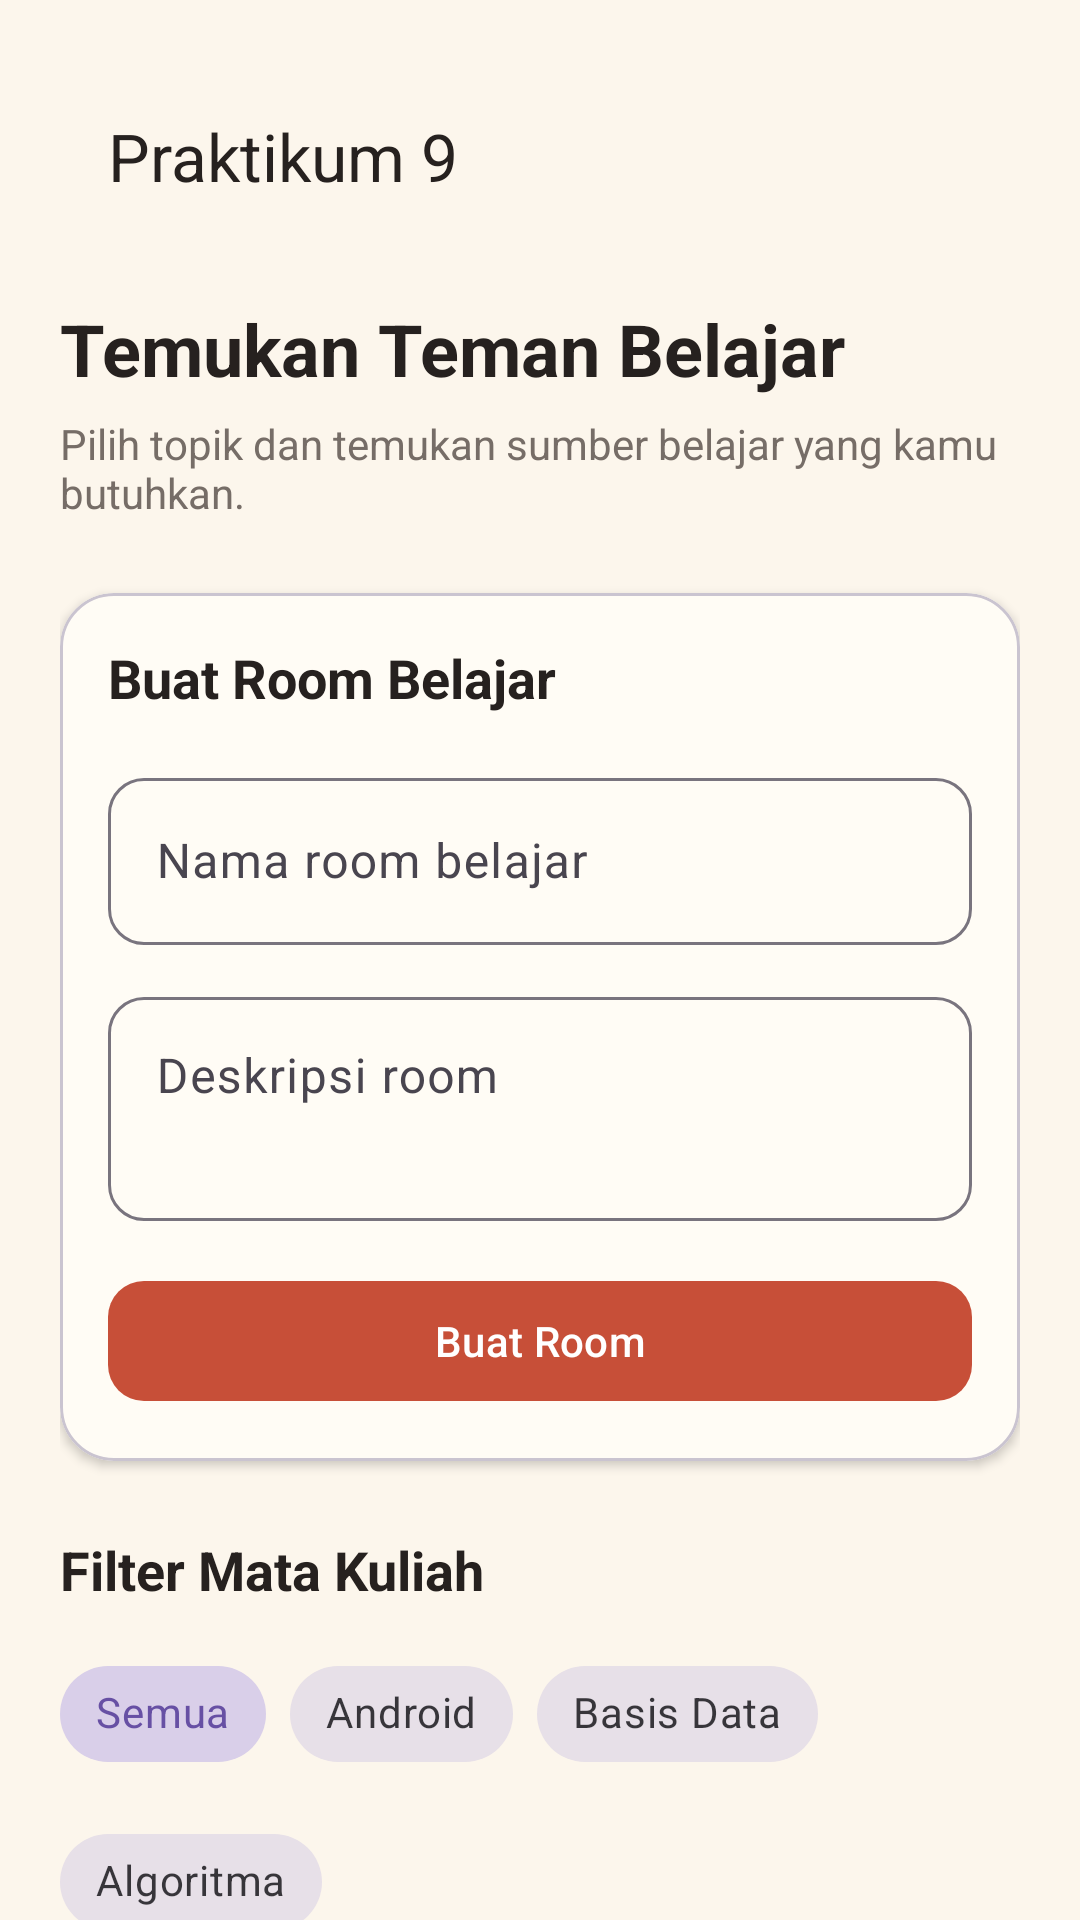

Layout XML and referenced resources for this Android screen:
<!-- AndroidManifest.xml: application theme Theme.Wawa_tia -->
<!-- res/layout/activity_ninth.xml -->
<?xml version="1.0" encoding="utf-8"?>
<androidx.core.widget.NestedScrollView
    xmlns:android="http://schemas.android.com/apk/res/android"
    xmlns:app="http://schemas.android.com/apk/res-auto"
    android:layout_width="match_parent"
    android:layout_height="match_parent"
    android:background="#FCF6EC"
    android:fillViewport="true">

    <LinearLayout
        android:layout_width="match_parent"
        android:layout_height="wrap_content"
        android:orientation="vertical"
        android:padding="20dp">

        
        <androidx.appcompat.widget.Toolbar
            android:id="@+id/toolbarNinth"
            android:layout_width="match_parent"
            android:layout_height="wrap_content"
            android:background="@android:color/transparent"
            app:navigationIcon="@drawable/ic_arrow_back"
            app:title="Praktikum 9"
            app:titleTextColor="#26211F" />

        
        <TextView
            android:layout_width="match_parent"
            android:layout_height="wrap_content"
            android:layout_marginTop="16dp"
            android:text="Temukan Teman Belajar"
            android:textColor="#26211F"
            android:textSize="24sp"
            android:textStyle="bold" />

        <TextView
            android:layout_width="match_parent"
            android:layout_height="wrap_content"
            android:layout_marginTop="6dp"
            android:text="Pilih topik dan temukan sumber belajar yang kamu butuhkan."
            android:textColor="#766D67"
            android:textSize="14sp" />

        
        <com.google.android.material.card.MaterialCardView
            android:layout_width="match_parent"
            android:layout_height="wrap_content"
            android:layout_marginTop="24dp"
            app:cardBackgroundColor="#FFFCF5"
            app:cardCornerRadius="18dp"
            app:cardElevation="2dp">

            <LinearLayout
                android:layout_width="match_parent"
                android:layout_height="wrap_content"
                android:orientation="vertical"
                android:padding="16dp">

                <TextView
                    android:layout_width="match_parent"
                    android:layout_height="wrap_content"
                    android:text="Buat Room Belajar"
                    android:textColor="#26211F"
                    android:textSize="18sp"
                    android:textStyle="bold" />

                <com.google.android.material.textfield.TextInputLayout
                    android:layout_width="match_parent"
                    android:layout_height="wrap_content"
                    android:layout_marginTop="16dp"
                    android:hint="Nama room belajar"
                    app:boxBackgroundMode="outline"
                    app:boxCornerRadiusTopStart="12dp"
                    app:boxCornerRadiusTopEnd="12dp"
                    app:boxCornerRadiusBottomStart="12dp"
                    app:boxCornerRadiusBottomEnd="12dp">

                    <com.google.android.material.textfield.TextInputEditText
                        android:id="@+id/etRoomName"
                        android:layout_width="match_parent"
                        android:layout_height="wrap_content"
                        android:inputType="textCapSentences" />

                </com.google.android.material.textfield.TextInputLayout>

                <com.google.android.material.textfield.TextInputLayout
                    android:layout_width="match_parent"
                    android:layout_height="wrap_content"
                    android:layout_marginTop="12dp"
                    android:hint="Deskripsi room"
                    app:boxBackgroundMode="outline"
                    app:boxCornerRadiusTopStart="12dp"
                    app:boxCornerRadiusTopEnd="12dp"
                    app:boxCornerRadiusBottomStart="12dp"
                    app:boxCornerRadiusBottomEnd="12dp">

                    <com.google.android.material.textfield.TextInputEditText
                        android:id="@+id/etRoomDescription"
                        android:layout_width="match_parent"
                        android:layout_height="wrap_content"
                        android:gravity="top"
                        android:inputType="textMultiLine"
                        android:minLines="2" />

                </com.google.android.material.textfield.TextInputLayout>

                <com.google.android.material.button.MaterialButton
                    android:id="@+id/btnCreateRoom"
                    android:layout_width="match_parent"
                    android:layout_height="wrap_content"
                    android:layout_marginTop="16dp"
                    android:text="Buat Room"
                    android:textAllCaps="false"
                    app:backgroundTint="#C74F38"
                    app:cornerRadius="12dp" />

            </LinearLayout>
        </com.google.android.material.card.MaterialCardView>

        
        <TextView
            android:layout_width="match_parent"
            android:layout_height="wrap_content"
            android:layout_marginTop="24dp"
            android:text="Filter Mata Kuliah"
            android:textColor="#26211F"
            android:textSize="18sp"
            android:textStyle="bold" />

        <com.google.android.material.chip.ChipGroup
            android:id="@+id/chipGroupSubjects"
            android:layout_width="match_parent"
            android:layout_height="wrap_content"
            android:layout_marginTop="12dp"
            app:singleSelection="true"
            app:selectionRequired="true">

            <com.google.android.material.chip.Chip
                android:id="@+id/chipAll"
                style="@style/Widget.MaterialComponents.Chip.Choice"
                android:layout_width="wrap_content"
                android:layout_height="wrap_content"
                android:checked="true"
                android:text="Semua"
                app:checkedIconVisible="false" />

            <com.google.android.material.chip.Chip
                android:id="@+id/chipAndroid"
                style="@style/Widget.MaterialComponents.Chip.Choice"
                android:layout_width="wrap_content"
                android:layout_height="wrap_content"
                android:text="Android"
                app:checkedIconVisible="false" />

            <com.google.android.material.chip.Chip
                android:id="@+id/chipDatabase"
                style="@style/Widget.MaterialComponents.Chip.Choice"
                android:layout_width="wrap_content"
                android:layout_height="wrap_content"
                android:text="Basis Data"
                app:checkedIconVisible="false" />

            <com.google.android.material.chip.Chip
                android:id="@+id/chipAlgorithm"
                style="@style/Widget.MaterialComponents.Chip.Choice"
                android:layout_width="wrap_content"
                android:layout_height="wrap_content"
                android:text="Algoritma"
                app:checkedIconVisible="false" />

        </com.google.android.material.chip.ChipGroup>

        
        <TextView
            android:layout_width="match_parent"
            android:layout_height="wrap_content"
            android:layout_marginTop="24dp"
            android:text="Sumber Belajar"
            android:textColor="#26211F"
            android:textSize="18sp"
            android:textStyle="bold" />

        <GridLayout
            android:id="@+id/gridLearningTopics"
            android:layout_width="match_parent"
            android:layout_height="wrap_content"
            android:layout_marginTop="12dp"
            android:columnCount="2"
            android:rowCount="3"
            android:useDefaultMargins="true">

            <com.google.android.material.button.MaterialButton
                android:id="@+id/btnJaringan"
                android:layout_width="145dp"
                android:layout_height="90dp"
                android:text="Jaringan Komputer"
                android:textAllCaps="false"
                android:textColor="#26211F"
                app:backgroundTint="#FAE5BA"
                app:cornerRadius="12dp" />

            <com.google.android.material.button.MaterialButton
                android:id="@+id/btnIntent"
                android:layout_width="145dp"
                android:layout_height="90dp"
                android:text="Pemrograman"
                android:textAllCaps="false"
                android:textColor="#26211F"
                app:backgroundTint="#F2D4C3"
                app:cornerRadius="12dp" />

            <com.google.android.material.button.MaterialButton
                android:id="@+id/btnCardView"
                android:layout_width="145dp"
                android:layout_height="90dp"
                android:text="Multimedia"
                android:textAllCaps="false"
                android:textColor="#26211F"
                app:backgroundTint="#CFE5DE"
                app:cornerRadius="12dp" />

            <com.google.android.material.button.MaterialButton
                android:id="@+id/btnSQL"
                android:layout_width="145dp"
                android:layout_height="90dp"
                android:text="Basis Data"
                android:textAllCaps="false"
                android:textColor="#26211F"
                app:backgroundTint="#D6E0F5"
                app:cornerRadius="12dp" />

            <com.google.android.material.button.MaterialButton
                android:id="@+id/btnSorting"
                android:layout_width="145dp"
                android:layout_height="90dp"
                android:text="Algoritma"
                android:textAllCaps="false"
                android:textColor="#26211F"
                app:backgroundTint="#FAE5BA"
                app:cornerRadius="12dp" />

            <com.google.android.material.button.MaterialButton
                android:id="@+id/btnSearching"
                android:layout_width="145dp"
                android:layout_height="90dp"
                android:text="Sistem Informasi"
                android:textAllCaps="false"
                android:textColor="#26211F"
                app:backgroundTint="#F2D4C3"
                app:cornerRadius="12dp" />

        </GridLayout>

    </LinearLayout>

</androidx.core.widget.NestedScrollView>
<!-- resources referenced by this layout -->
<resources>
  <style name="Theme.Wawa_tia" parent="Base.Theme.Wawa_tia" />
  <style name="Base.Theme.Wawa_tia" parent="Theme.Material3.DayNight.NoActionBar">
          
          
      </style>
</resources>
